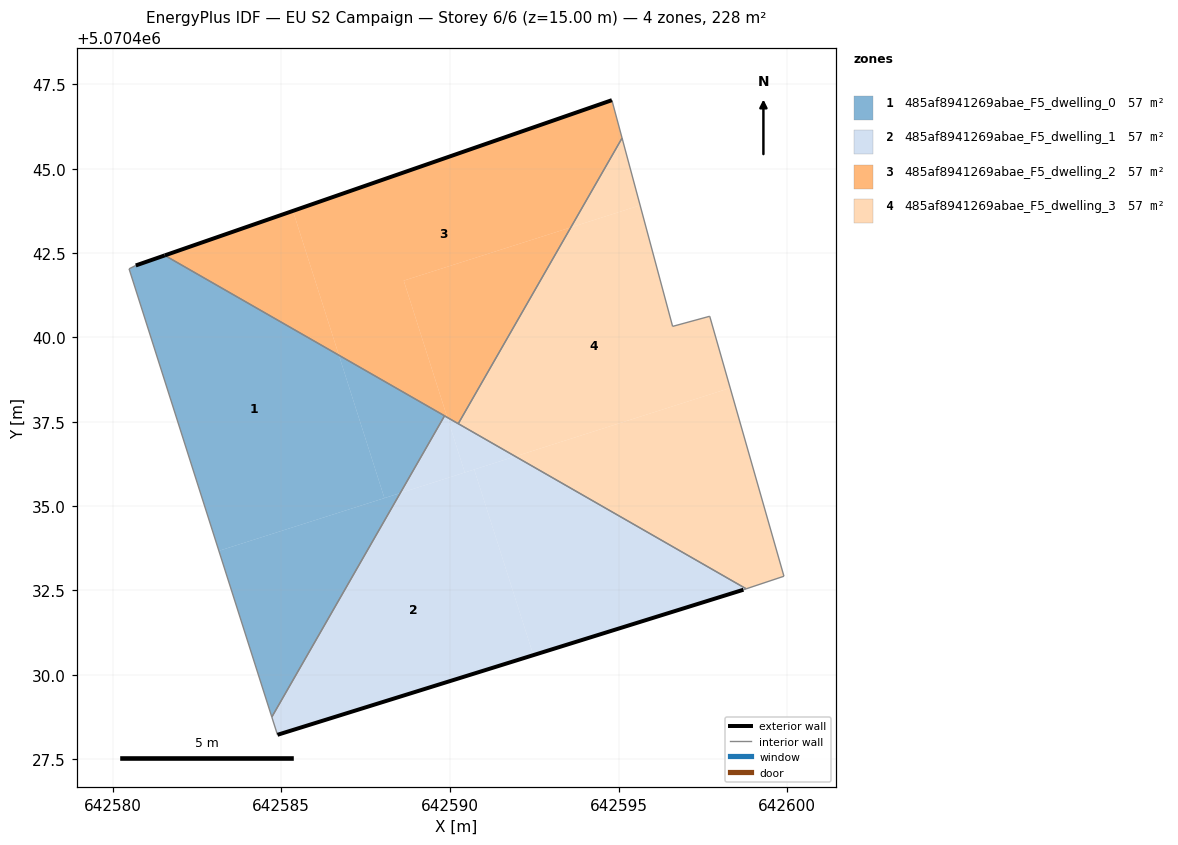
=== STOREY PLAN SPEC (per zone: floor XY polygon, exterior-wall plan segments, windows/doors) ===
zone 1: 485af8941269abae_F5_dwelling_0  (57.1 m²)
  floor: (642588.06, 5070435.24) (642586.71, 5070439.47) (642581.55, 5070442.43) (642580.69, 5070442.13) (642580.49, 5070442.03) (642583.15, 5070433.68)
  floor: (642584.72, 5070428.75) (642588.53, 5070435.39) (642583.15, 5070433.68)
  floor: (642588.53, 5070435.39) (642589.84, 5070437.68) (642586.71, 5070439.47) (642588.06, 5070435.24)
  exterior wall: (642580.69, 5070442.13) – (642581.55, 5070442.43)  [0.9 m]
  interior walls: 4
zone 2: 485af8941269abae_F5_dwelling_1  (57.1 m²)
  floor: (642592.47, 5070430.58) (642590.72, 5070436.08) (642588.53, 5070435.39) (642584.72, 5070428.75) (642584.89, 5070428.22)
  floor: (642598.70, 5070432.52) (642598.78, 5070432.55) (642591.94, 5070436.47) (642590.72, 5070436.08) (642592.47, 5070430.58)
  floor: (642591.94, 5070436.47) (642589.92, 5070437.63) (642590.44, 5070436.00)
  floor: (642590.44, 5070436.00) (642589.92, 5070437.63) (642589.84, 5070437.68) (642588.53, 5070435.39)
  exterior wall: (642598.70, 5070432.52) – (642584.89, 5070428.22)  [14.5 m]
  interior walls: 5
zone 3: 485af8941269abae_F5_dwelling_2  (57.1 m²)
  floor: (642589.92, 5070437.63) (642588.63, 5070441.68) (642593.58, 5070443.26) (642595.10, 5070445.91) (642594.80, 5070447.03) (642585.35, 5070443.75) (642586.71, 5070439.47)
  floor: (642586.71, 5070439.47) (642585.35, 5070443.75) (642581.55, 5070442.43)
  floor: (642590.25, 5070437.44) (642593.58, 5070443.26) (642588.63, 5070441.68) (642589.92, 5070437.63)
  exterior wall: (642581.55, 5070442.43) – (642594.80, 5070447.03)  [14.0 m]
  interior walls: 4
zone 4: 485af8941269abae_F5_dwelling_3  (57.1 m²)
  floor: (642599.90, 5070432.92) (642598.31, 5070438.50) (642591.94, 5070436.47) (642598.78, 5070432.55)
  floor: (642598.31, 5070438.50) (642597.70, 5070440.63) (642596.60, 5070440.33) (642595.64, 5070443.92) (642593.58, 5070443.26) (642590.25, 5070437.44) (642591.94, 5070436.47)
  floor: (642595.64, 5070443.92) (642595.10, 5070445.91) (642593.58, 5070443.26)
  interior walls: 6

=== DERIVED (storey summary) ===
Building: EU S2 Campaign
Storey: 6 of 6  (floor level z = 15.00 m)
Storey gross floor area: 228.3 m²
Zones on this storey: 4
  - 485af8941269abae_F5_dwelling_0: floor 57.1 m²; exterior wall 0.9 m (2.7 m²); WWR 0.0%
  - 485af8941269abae_F5_dwelling_1: floor 57.1 m²; exterior wall 14.5 m (43.4 m²); WWR 0.0%
  - 485af8941269abae_F5_dwelling_2: floor 57.1 m²; exterior wall 14.0 m (42.1 m²); WWR 0.0%
  - 485af8941269abae_F5_dwelling_3: floor 57.1 m²
Zone adjacency (shared interzone walls):
  - 485af8941269abae_F5_dwelling_0 ↔ 485af8941269abae_F5_dwelling_1
  - 485af8941269abae_F5_dwelling_0 ↔ 485af8941269abae_F5_dwelling_2
  - 485af8941269abae_F5_dwelling_1 ↔ 485af8941269abae_F5_dwelling_2
  - 485af8941269abae_F5_dwelling_1 ↔ 485af8941269abae_F5_dwelling_3
  - 485af8941269abae_F5_dwelling_2 ↔ 485af8941269abae_F5_dwelling_3